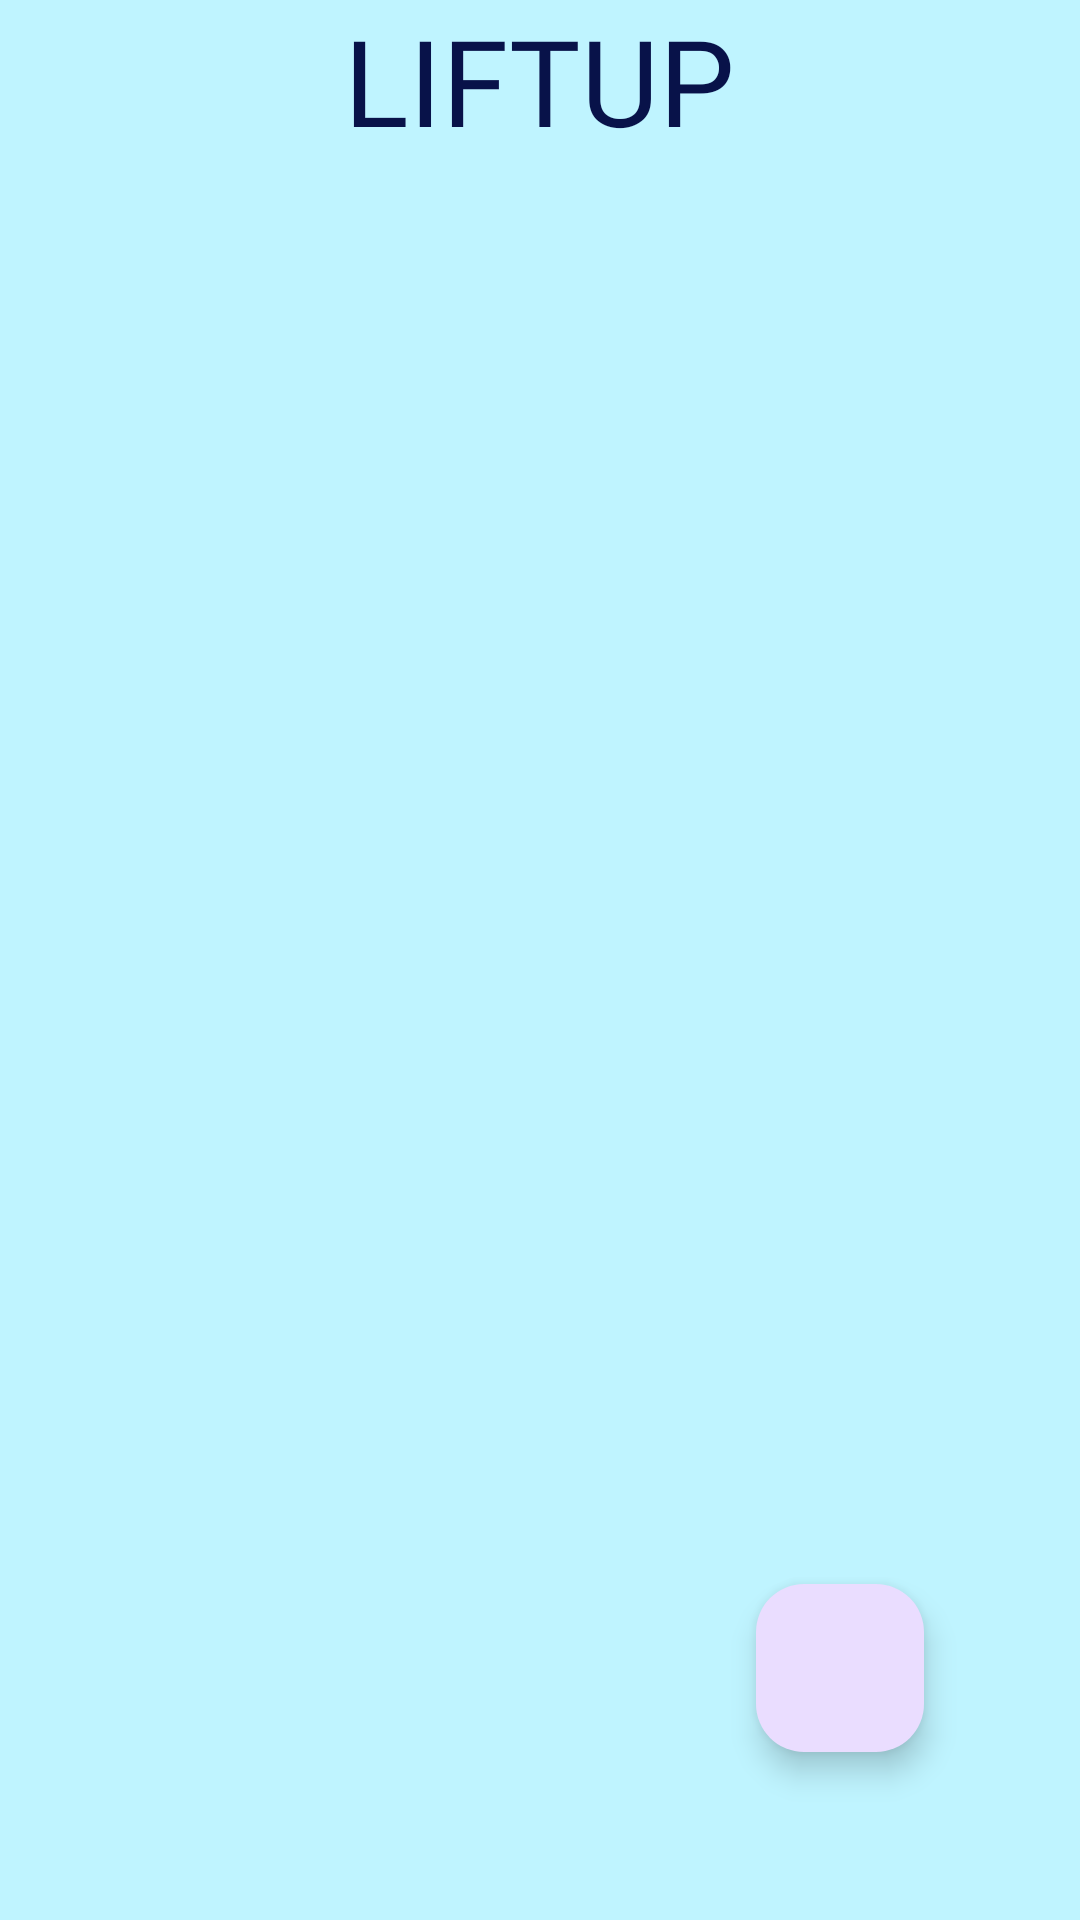

The Android layout XML behind this screen, and the referenced resources:
<!-- AndroidManifest.xml: application theme Theme.LiftUp -->
<!-- res/layout/fragment_chat_gupo.xml -->
<?xml version="1.0" encoding="utf-8"?>
<FrameLayout xmlns:android="http://schemas.android.com/apk/res/android"
    xmlns:app="http://schemas.android.com/apk/res-auto"
    xmlns:tools="http://schemas.android.com/tools"
    android:layout_width="match_parent"
    android:layout_height="match_parent"
    android:background="@color/fondo_pantalla"
    tools:context=".Fragment.FragmentSecundarios.ChatFragment">

    <androidx.constraintlayout.widget.ConstraintLayout
        android:layout_width="match_parent"
        android:layout_height="match_parent">

        <TextView
            android:id="@+id/textView8"
            style="@style/liftup_titulo"
            android:layout_width="wrap_content"
            android:layout_height="wrap_content"
            android:text="LIFTUP"
            app:layout_constraintEnd_toEndOf="parent"
            app:layout_constraintStart_toStartOf="parent"
            app:layout_constraintTop_toTopOf="parent" />

        <androidx.recyclerview.widget.RecyclerView
            android:id="@+id/recycler_grupos_chatsId"
            android:layout_width="match_parent"
            android:layout_height="0dp"
            android:paddingTop="20dp"
            app:layout_constraintTop_toBottomOf="@id/textView8"
            app:layout_constraintBottom_toBottomOf="parent"
            app:layout_constraintStart_toStartOf="parent"
            app:layout_constraintEnd_toEndOf="parent"
            tools:listitem="@layout/item_grupo_chat" />

        <com.google.android.material.floatingactionbutton.FloatingActionButton
            android:id="@+id/floatingAnadirNuevoGrupoId"
            android:layout_width="wrap_content"
            android:layout_height="wrap_content"
            android:layout_marginEnd="52dp"
            android:layout_marginBottom="56dp"
            android:clickable="true"
            android:src="@drawable/icon_nueva"
            app:layout_constraintBottom_toBottomOf="parent"
            app:layout_constraintEnd_toEndOf="parent" />


    </androidx.constraintlayout.widget.ConstraintLayout>
</FrameLayout>
<!-- res/layout/item_grupo_chat.xml (included above) -->
<?xml version="1.0" encoding="utf-8"?>
<com.google.android.material.card.MaterialCardView xmlns:android="http://schemas.android.com/apk/res/android"
    android:layout_width="match_parent"
    android:layout_height="wrap_content"
    xmlns:app="http://schemas.android.com/apk/res-auto"
    android:layout_margin="6dp"
    android:backgroundTint="@android:color/white"
    android:elevation="6dp"
    android:radius="16dp"
    android:foreground="?attr/selectableItemBackground">

    <LinearLayout
        android:layout_width="match_parent"
        android:layout_height="wrap_content"
        android:orientation="horizontal"
        android:padding="8dp"
        android:gravity="center_vertical">

        <com.google.android.material.imageview.ShapeableImageView
            android:id="@+id/imagen_grupo"
            android:layout_width="56dp"
            android:layout_height="56dp"
            android:src="@drawable/icon_grupo"
            android:scaleType="centerCrop"
            android:layout_marginEnd="16dp"
            android:background="?attr/selectableItemBackgroundBorderless"
            app:shapeAppearanceOverlay="@style/ShapeAppearance.Material3.SmallComponent"/>

        <LinearLayout
            android:layout_width="0dp"
            android:layout_height="wrap_content"
            android:layout_weight="1"
            android:orientation="vertical">

            <TextView
                android:id="@+id/nombre_grupo"
                android:layout_width="wrap_content"
                android:layout_height="wrap_content"
                android:textSize="20dp"
                android:text="Nombre del grupo"
                android:textAppearance="@style/TextAppearance.Material3.TitleMedium"
                android:textColor="@android:color/black"
                android:maxLines="1"
                android:ellipsize="end" />


        </LinearLayout>

    </LinearLayout>
</com.google.android.material.card.MaterialCardView>
<!-- resources referenced by this layout -->
<resources>
  <color name="fondo_pantalla">#BFF4FF</color>
  <style name="liftup_titulo">
          <item name="android:textSize">40sp</item>
          <item name="android:textColor">#081249</item>
          <item name="android:fontFamily">@font/aclonica</item>
      </style>
  <style name="Theme.LiftUp" parent="Theme.Material3.DayNight.NoActionBar" />
</resources>
